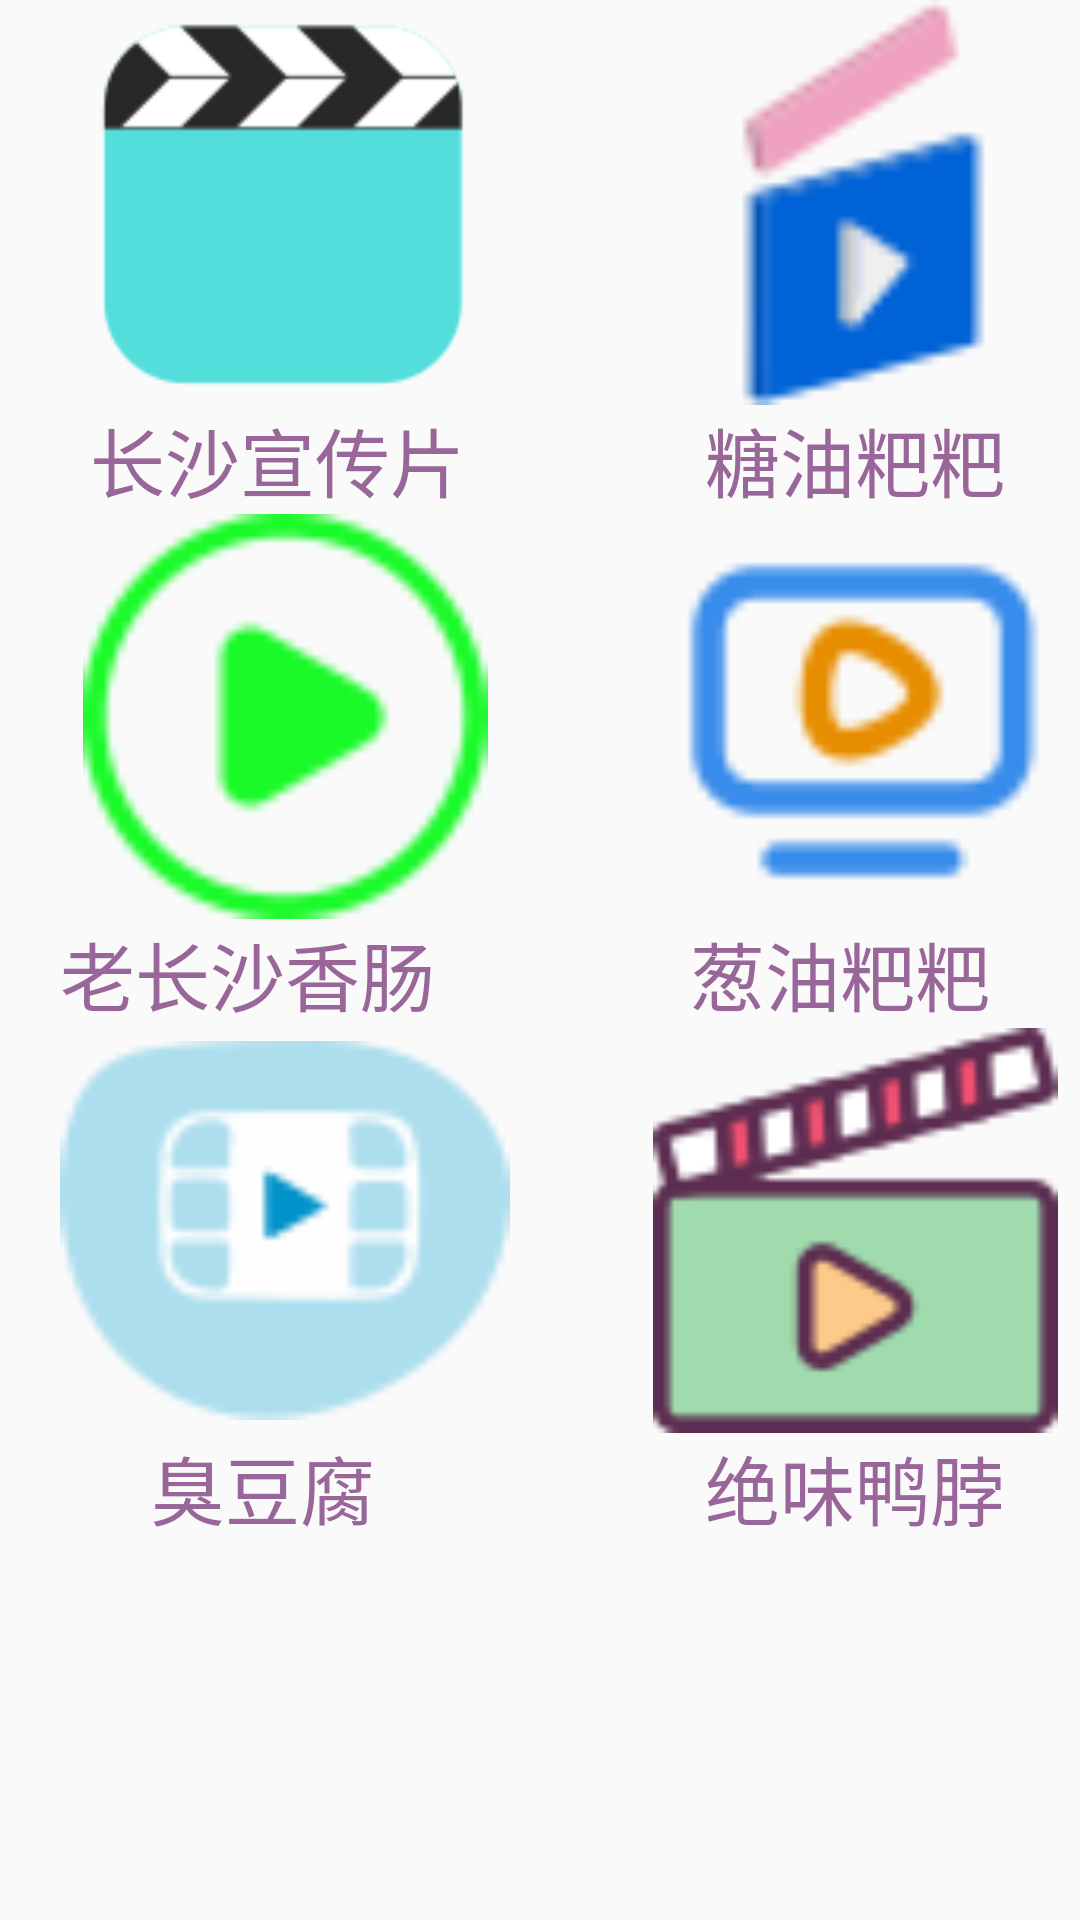

Produce the Android XML layout that renders to this screen, including the resource entries it uses.
<!-- AndroidManifest.xml: application theme AppTheme -->
<!-- res/layout/activity_main10.xml -->
<?xml version="1.0" encoding="utf-8"?>
<LinearLayout xmlns:android="http://schemas.android.com/apk/res/android"
    xmlns:app="http://schemas.android.com/apk/res-auto"
    xmlns:tools="http://schemas.android.com/tools"
    android:layout_width="match_parent"
    android:layout_height="match_parent"
    tools:context=".Main10Activity"
    android:orientation="vertical"
    android:background="@drawable/wlcome">
<LinearLayout
    android:layout_width="match_parent"
    android:layout_height="wrap_content"
    android:orientation="horizontal">

    <ImageView
        android:onClick="imge"
        android:layout_marginLeft="20dp"
        android:layout_width="150dp"
        android:layout_height="135dp"
        android:src="@mipmap/pp"/>
    <ImageView
        android:onClick="imge1"
        android:layout_marginLeft="40dp"
        android:layout_width="150dp"
        android:layout_height="135dp"
        android:src="@drawable/t1"/>
</LinearLayout>
    <LinearLayout
        android:layout_width="match_parent"
        android:layout_height="wrap_content"
        android:orientation="horizontal">
        <TextView
            android:layout_marginLeft="30dp"
            android:layout_width="wrap_content"
            android:layout_height="wrap_content"
            android:text="长沙宣传片"
            android:textColor="#969"
            android:textSize="25sp"/>
        <TextView
            android:layout_marginLeft="80dp"
            android:layout_width="wrap_content"
            android:layout_height="wrap_content"
            android:text="糖油粑粑"
            android:textColor="#969"
            android:textSize="25sp"/>
    </LinearLayout>
    <LinearLayout
        android:layout_width="match_parent"
        android:layout_height="wrap_content"
        android:orientation="horizontal">
        <ImageView
            android:onClick="imge2"
            android:layout_marginLeft="20dp"
            android:layout_width="150dp"
            android:layout_height="135dp"
            android:src="@drawable/t2"/>
        <ImageView
            android:onClick="imge3"
            android:layout_marginLeft="40dp"
            android:layout_width="150dp"
            android:layout_height="135dp"
            android:src="@drawable/t3" />
    </LinearLayout>
    <LinearLayout
        android:layout_width="match_parent"
        android:layout_height="wrap_content"
        android:orientation="horizontal">
        <TextView
            android:layout_marginLeft="20dp"
            android:layout_width="wrap_content"
            android:layout_height="wrap_content"
            android:text="老长沙香肠"
            android:textColor="#969"
            android:textSize="25sp"/>
        <TextView
            android:layout_marginLeft="85dp"
            android:layout_width="wrap_content"
            android:layout_height="wrap_content"
            android:text="葱油粑粑"
            android:textColor="#969"
            android:textSize="25sp"/>
</LinearLayout>
    <LinearLayout
        android:layout_width="match_parent"
        android:layout_height="wrap_content"
        android:orientation="horizontal">
        <ImageView
            android:onClick="imge4"
            android:layout_marginLeft="20dp"
            android:layout_width="150dp"
            android:layout_height="135dp"
            android:src="@drawable/t5"/>
        <ImageView
            android:onClick="imge5"
            android:layout_marginLeft="40dp"
            android:layout_width="150dp"
            android:layout_height="135dp"
            android:src="@drawable/dd" />
    </LinearLayout>
    <LinearLayout
        android:layout_width="match_parent"
        android:layout_height="wrap_content"
        android:orientation="horizontal">
        <TextView
            android:layout_marginLeft="50dp"
            android:layout_width="wrap_content"
            android:layout_height="wrap_content"
            android:text="臭豆腐"
            android:textColor="#969"
            android:textSize="25sp"/>
        <TextView
            android:layout_marginLeft="110dp"
            android:layout_width="wrap_content"
            android:layout_height="wrap_content"
            android:text="绝味鸭脖"
            android:textColor="#969"
            android:textSize="25sp"/>
    </LinearLayout>
</LinearLayout>
<!-- resources referenced by this layout -->
<resources>
  <!-- drawable dd: png bitmap (drawable, 5204 bytes) -->
  <!-- drawable t1: png bitmap (drawable, 3056 bytes) -->
  <!-- drawable t2: png bitmap (drawable, 3384 bytes) -->
  <!-- drawable t3: png bitmap (drawable, 2636 bytes) -->
  <!-- drawable t5: png bitmap (drawable, 4266 bytes) -->
  <!-- mipmap pp: png bitmap (mipmap-hdpi, 4610 bytes) -->
  <style name="AppTheme" parent="Theme.AppCompat.Light.DarkActionBar">
          
          <item name="colorPrimary">#7e7b7b</item>
          <item name="colorPrimaryDark">@color/colorPrimaryDark</item>
          <item name="colorAccent">#2c75ea</item>
      </style>
  <color name="colorPrimaryDark">#00574B</color>
</resources>
